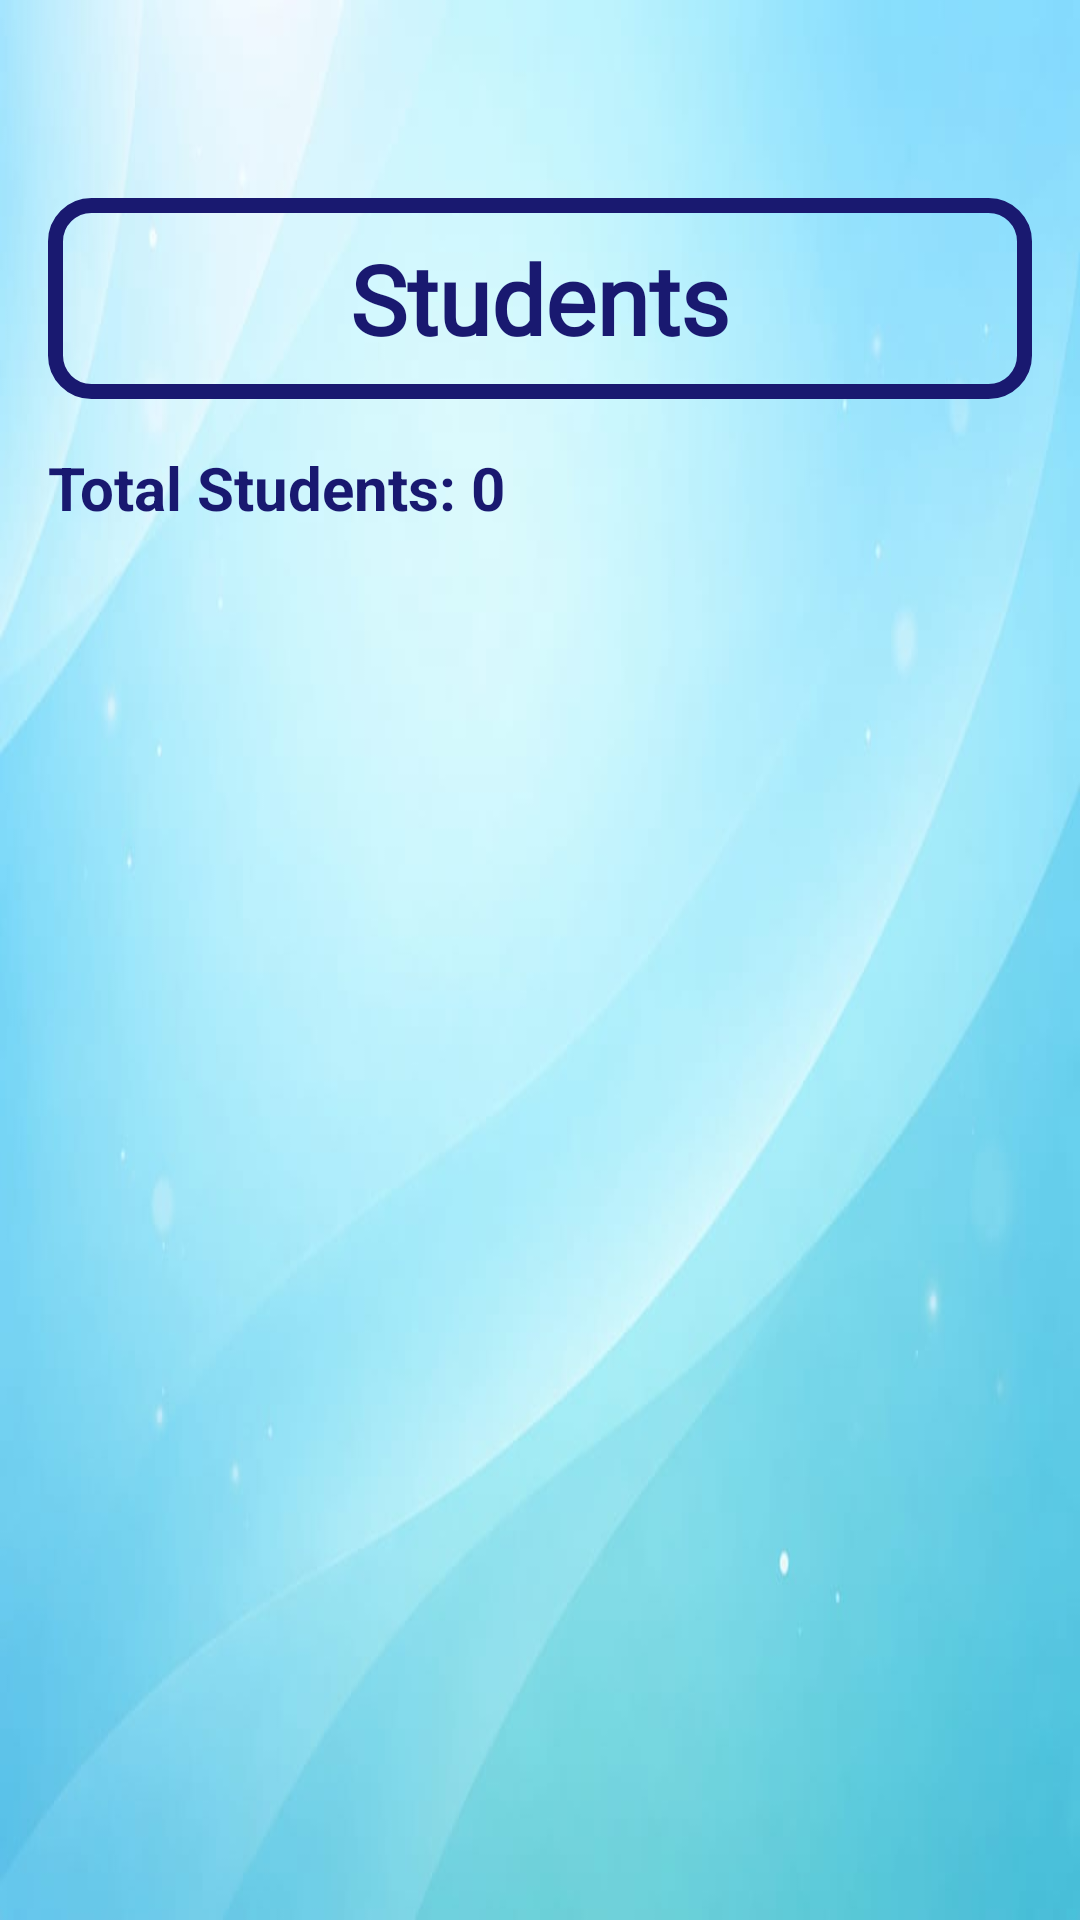

Write the Android layout XML for this screen, with the resource values it uses.
<!-- AndroidManifest.xml: application theme Theme.ClassroomConnect -->
<!-- res/layout/activity_view_students.xml -->
<?xml version="1.0" encoding="utf-8"?>
<LinearLayout
    xmlns:android="http://schemas.android.com/apk/res/android"
    android:layout_width="match_parent"
    android:layout_height="match_parent"
    android:orientation="vertical"
    android:padding="16dp"
    android:background="@drawable/light_blue">

    <TextView
        android:id="@+id/tvStudentsTitle"
        android:layout_width="match_parent"
        android:layout_height="wrap_content"
        android:text="Students"
        android:textSize="32sp"
        android:textStyle="bold"
        android:textColor="#191970"
        android:gravity="center"
        android:background="@drawable/white_border_edittext"
        android:fontFamily="@font/eagle_lake"
        android:padding="12dp"
        android:layout_marginTop="50dp"
        android:layout_marginBottom="16dp"/>

    <TextView
        android:id="@+id/tvStudentCount"
        android:layout_width="match_parent"
        android:layout_height="wrap_content"
        android:text="Total Students: 0"
        android:textSize="20sp"
        android:textColor="#191970"
        android:layout_marginBottom="10dp"
        android:textStyle="bold"/>

    <androidx.recyclerview.widget.RecyclerView
        android:id="@+id/rvStudents"
        android:layout_width="match_parent"
        android:layout_height="0dp"
        android:layout_weight="1"/>
</LinearLayout>
<!-- resources referenced by this layout -->
<resources>
  <!-- drawable light_blue: jpeg bitmap (drawable, 20538 bytes) -->
  <!-- drawable white_border_edittext (drawable) -->
  <?xml version="1.0" encoding="utf-8"?>
  
  <shape xmlns:android="http://schemas.android.com/apk/res/android">
      <solid android:color="@android:color/transparent"/>
      <corners android:radius="12dp"/>
      <stroke
          android:width="5dp"
          android:color="#191970"/>
  </shape>
  <style name="Theme.ClassroomConnect" parent="Base.Theme.ClassroomConnect" />
  <style name="Base.Theme.ClassroomConnect" parent="Theme.Material3.DayNight.NoActionBar">
  
          
  
          
          <item name="materialButtonStyle">@style/NoTintButton</item>
  
      </style>
  <style name="NoTintButton" parent="Widget.Material3.Button">
  
          <item name="backgroundTint">@null</item>
          <item name="backgroundTintMode">src_in</item>
  
      </style>
</resources>
